The GitHub repository 123675/data contains a labelled image folder "aurora_train" with 5 categories: drapery aurora, hotspot aurora, multiple arcs aurora, radial aurora, single arc aurora. Examples follow, each with its label.

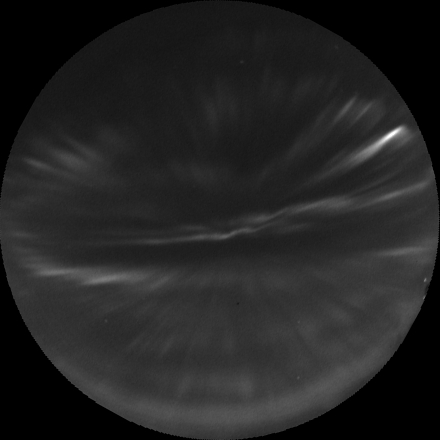
Label: drapery aurora

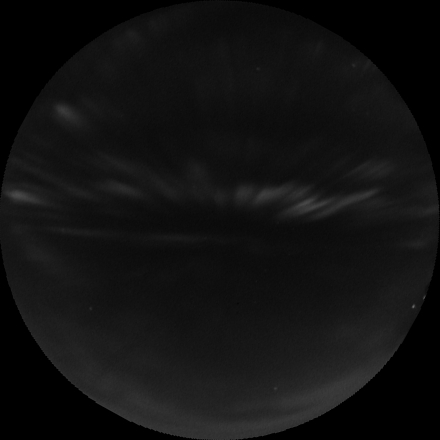
Label: drapery aurora

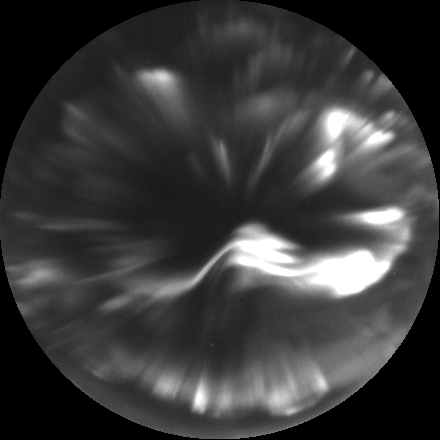
Label: hotspot aurora

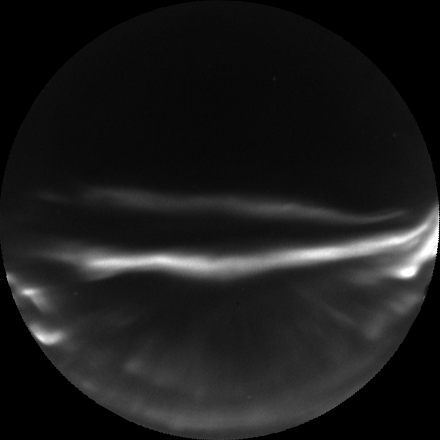
Label: multiple arcs aurora

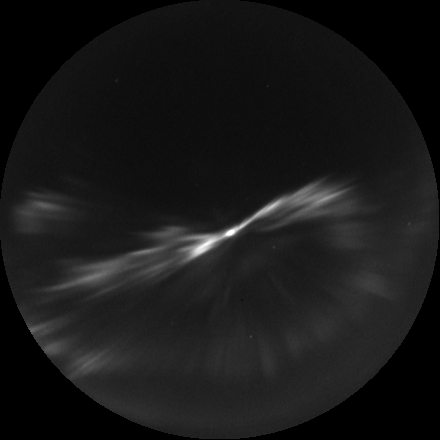
Label: radial aurora

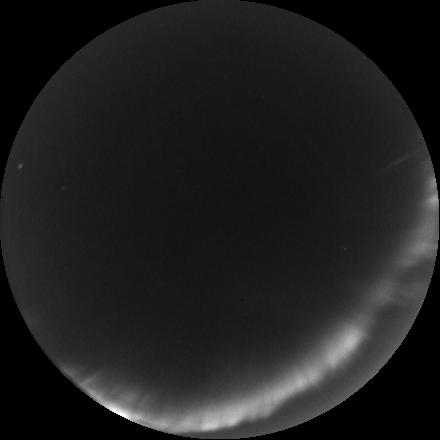
Label: single arc aurora
